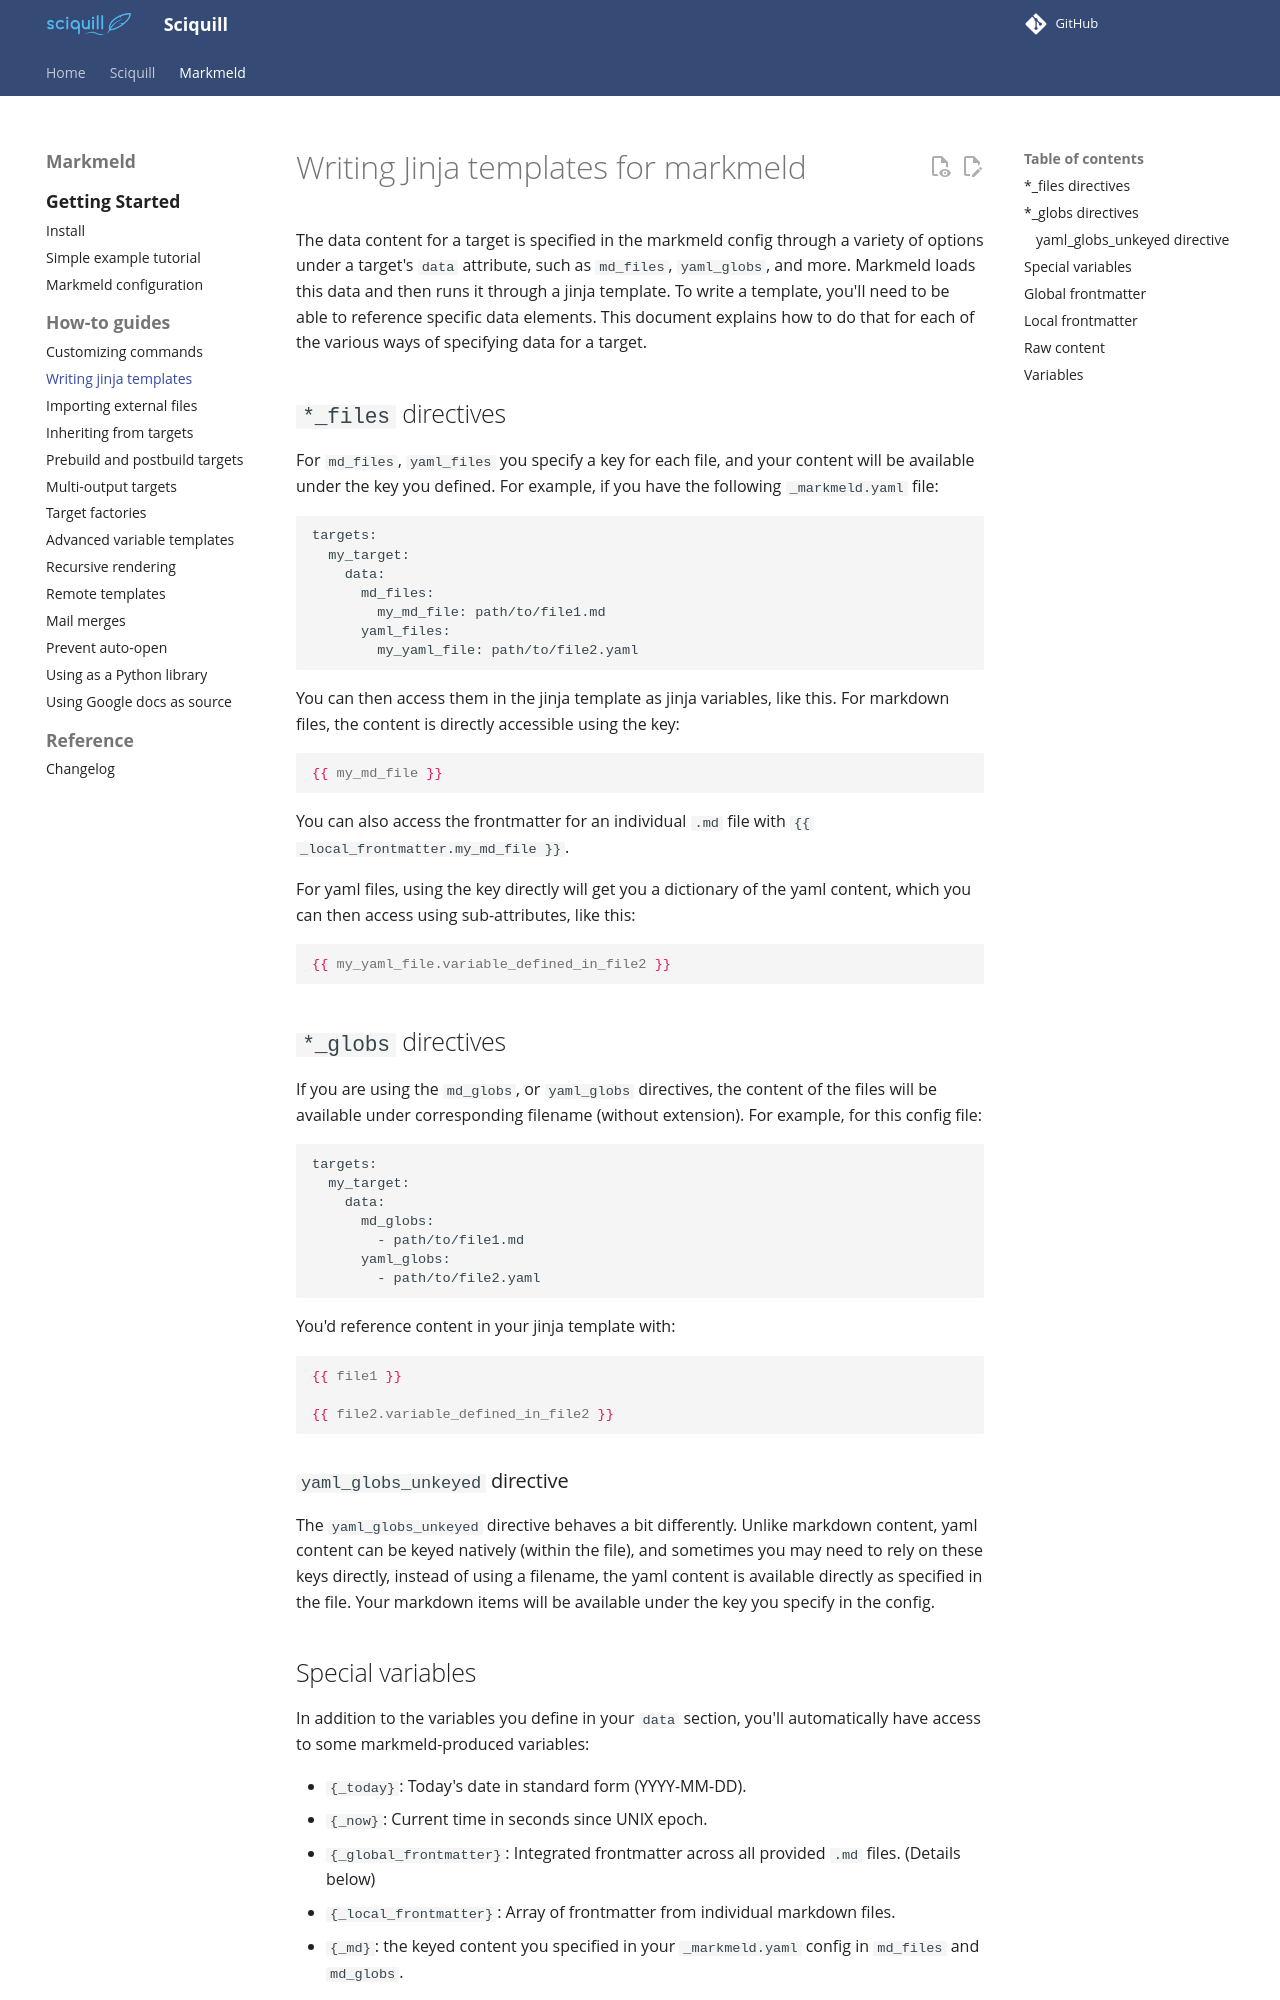

repository: databio/sciquill · page: markmeld/jinja_template/index.html · generator: mkdocs

# Writing Jinja templates for markmeld

The data content for a target is specified in the markmeld config through a variety of options under a target's `data` attribute, such as `md_files`, `yaml_globs`, and more. Markmeld loads this data and then runs it through a jinja template. To write a template, you'll need to be able to reference specific data elements. This document explains how to do that for each of the various ways of specifying data for a target.

## `*_files` directives

For `md_files`, `yaml_files` you specify a key for each file, and your content will be available under the key you defined. For example, if you have the following `_markmeld.yaml` file:

```
targets:
  my_target:
    data:
      md_files:
        my_md_file: path/to/file1.md
      yaml_files:
        my_yaml_file: path/to/file2.yaml
```

You can then access them in the jinja template as jinja variables, like this. For markdown files, the content is directly accessible using the key:

```jinja
{{ my_md_file }}
```

You can also access the frontmatter for an individual `.md` file with `{{ _local_frontmatter.my_md_file }}`.

For yaml files, using the key directly will get you a dictionary of the yaml content, which you can then access using sub-attributes, like this:

```jinja
{{ my_yaml_file.variable_defined_in_file2 }}
```



## `*_globs` directives

If you are using the `md_globs`, or `yaml_globs` directives, the content of the files will be available under corresponding filename (without extension). For example, for this config file:

```
targets:
  my_target:
    data:
      md_globs:
        - path/to/file1.md
      yaml_globs:
        - path/to/file2.yaml
```

You'd reference content in your jinja template with:

```jinja
{{ file1 }}

{{ file2.variable_defined_in_file2 }}
```

### `yaml_globs_unkeyed` directive

The `yaml_globs_unkeyed` directive behaves a bit differently. Unlike markdown content, yaml content can be keyed natively (within the file), and sometimes you may need to rely on these keys directly, instead of using a filename, the yaml content is available directly as specified in the file.  Your markdown items will be available under the key you specify in the config. 

## Special variables

In addition to the variables you define in your `data` section, you'll automatically have access to some markmeld-produced variables:

- `{_today}`: Today's date in standard form (YYYY-MM-DD).
- `{_now}`: Current time in seconds since UNIX epoch.
- `{_global_frontmatter}`: Integrated frontmatter across all provided `.md` files. (Details below)
- `{_local_frontmatter}`: Array of frontmatter from individual markdown files.
- `{_md}`: the keyed content you specified in your `_markmeld.yaml` config in `md_files` and `md_globs`.
- `{_yaml}`:  the keyed content you specified in your `_markmeld.yaml` config in `md_files` and `md_globs`.
